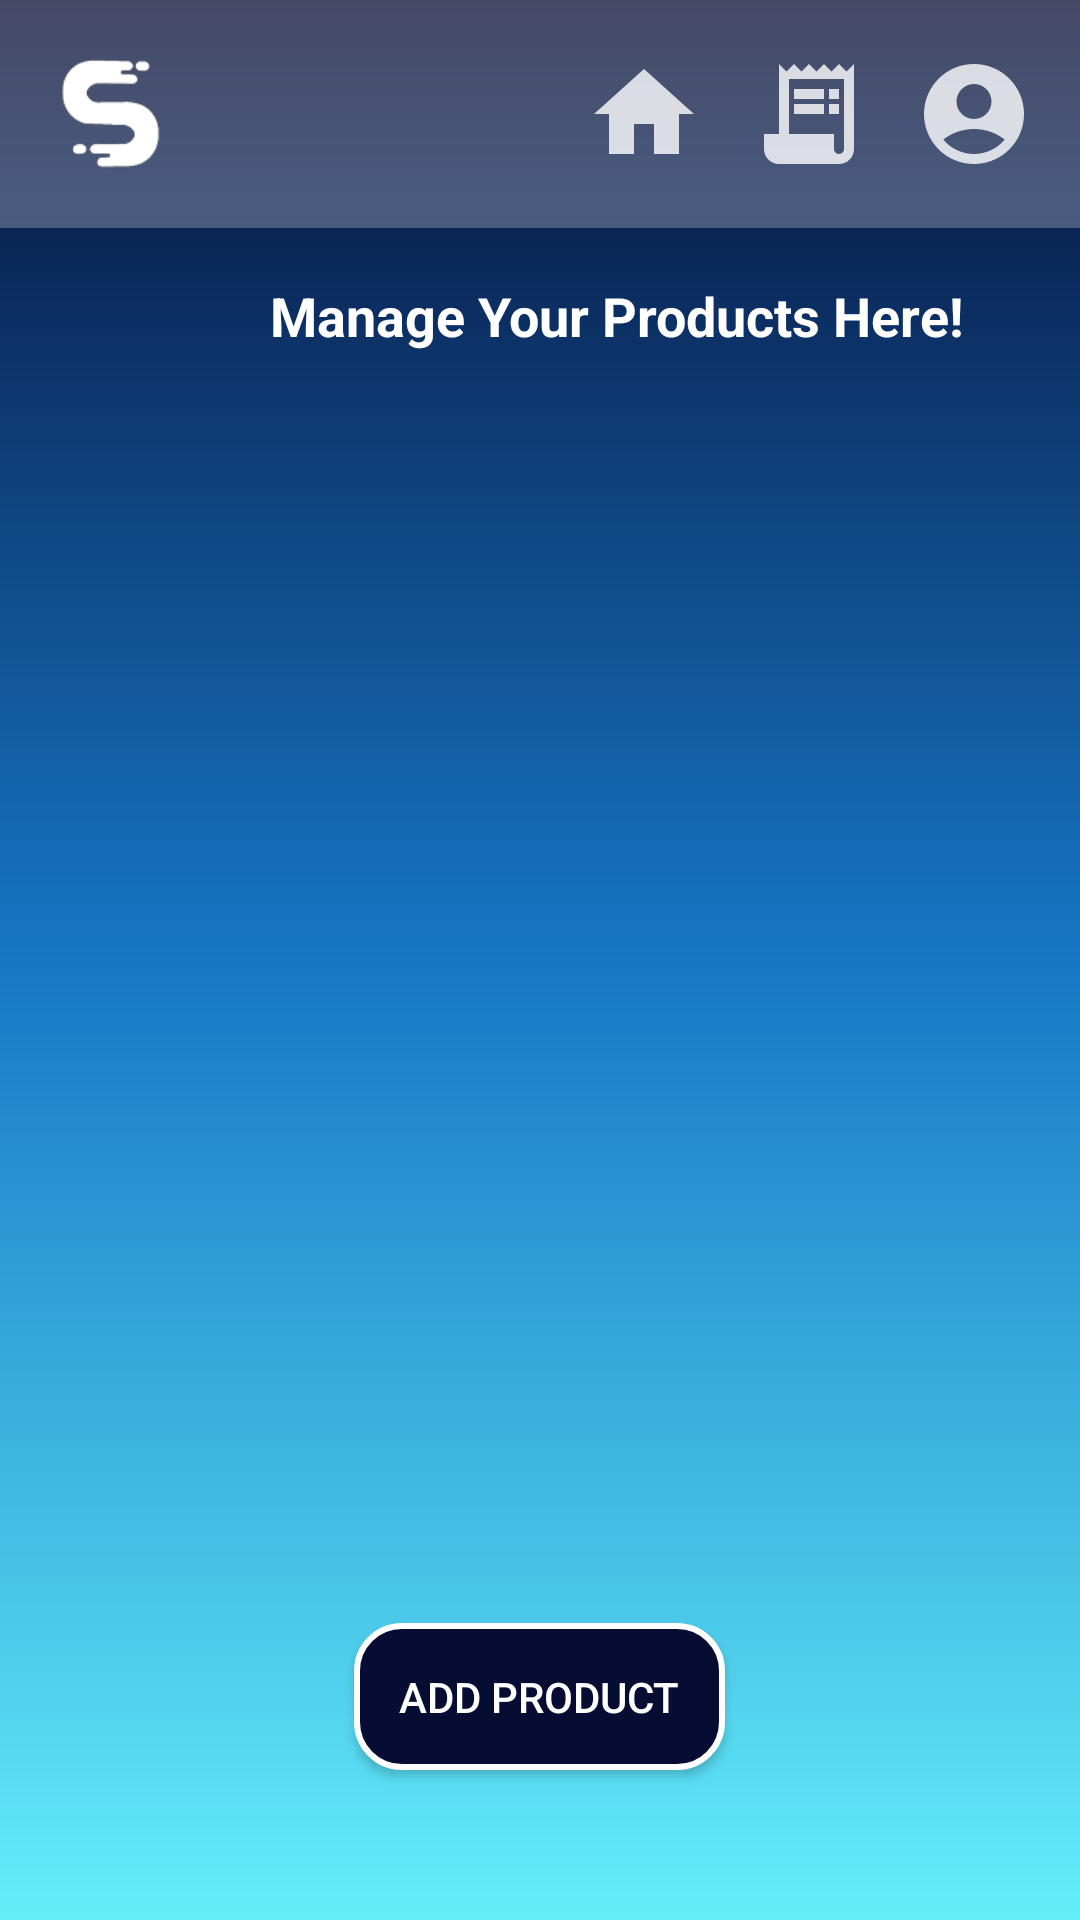

Layout XML and referenced resources for this Android screen:
<!-- AndroidManifest.xml: application theme Theme.MyFirstApp -->
<!-- res/layout/activity_home_seller.xml -->
<?xml version="1.0" encoding="utf-8"?>
<RelativeLayout xmlns:android="http://schemas.android.com/apk/res/android"
    xmlns:app="http://schemas.android.com/apk/res-auto"
    xmlns:tools="http://schemas.android.com/tools"
    android:layout_width="match_parent"
    android:layout_height="match_parent"
    android:background="@drawable/new_gradient"
    tools:context=".home_seller">

    <Button
        android:id="@+id/add_button"
        android:layout_width="wrap_content"
        android:layout_height="wrap_content"
        android:text="Add Product"
        android:layout_marginBottom="50dp"
        android:textColor="@color/white"
        android:padding="15dp"
        android:background="@drawable/navy_rounded_buttons"
        android:layout_centerHorizontal="true"
        android:layout_alignParentBottom="true"/>

    <ScrollView
        android:layout_width="match_parent"
        android:layout_height="match_parent"
        android:layout_marginTop="150dp"
        android:layout_marginBottom="98dp"
        android:scrollbars="none">

        <LinearLayout
            android:id="@+id/container"
            android:layout_width="match_parent"
            android:layout_height="wrap_content"
            android:orientation="vertical">

        </LinearLayout>
    </ScrollView>

    <TextView
        android:id="@+id/hello_there"
        android:layout_width="wrap_content"
        android:layout_height="wrap_content"
        android:layout_marginLeft="90dp"
        android:layout_marginTop="93dp"
        android:text="Manage Your Products Here!"
        android:textColor="@color/white"
        android:textSize="18sp"
        android:textStyle="bold" />

    <androidx.appcompat.widget.Toolbar
        android:id="@+id/toolbar5"
        android:layout_width="match_parent"
        android:layout_height="wrap_content"
        android:background="@drawable/toolbar"
        android:minHeight="?attr/actionBarSize"
        android:padding="8dp"
        android:theme="?attr/actionBarTheme"
        app:layout_constraintEnd_toEndOf="parent"
        app:layout_constraintStart_toStartOf="parent"
        app:layout_constraintTop_toTopOf="parent">

        <ImageView
            android:id="@+id/logo"
            android:layout_width="40dp"
            android:layout_height="40dp"
            android:layout_gravity="start"
            android:contentDescription="@string/stop2go"
            android:src="@drawable/logo3"
            app:layout_constraintBottom_toBottomOf="@+id/menu_back"
            app:layout_constraintEnd_toEndOf="@id/textView2"
            app:layout_constraintStart_toStartOf="@+id/textView2"
            app:layout_constraintTop_toTopOf="@+id/menu_back" />

        <ImageButton
            android:id="@+id/account_button"
            android:layout_width="55dp"
            android:layout_height="wrap_content"
            android:layout_gravity="end"
            android:backgroundTint="@color/Transparency"
            android:contentDescription="@string/accounts"
            android:src="@drawable/account_button"
            app:layout_constraintBottom_toBottomOf="@+id/menu_back"
            app:layout_constraintEnd_toEndOf="@+id/menu_back"
            app:layout_constraintHorizontal_bias="0.0"
            app:layout_constraintStart_toEndOf="@+id/my_orders_button"
            app:layout_constraintTop_toTopOf="@+id/menu_back" />














        <ImageButton
            android:id="@+id/orders_button"
            android:layout_width="55dp"
            android:layout_height="wrap_content"
            android:layout_gravity="end"
            android:backgroundTint="@color/Transparency"
            android:contentDescription="@string/orders"
            android:src="@drawable/orders_button"
            app:layout_constraintBottom_toBottomOf="@+id/menu_back"
            app:layout_constraintEnd_toStartOf="@+id/my_orders_button"
            app:layout_constraintStart_toEndOf="@+id/home_button"
            app:layout_constraintTop_toTopOf="@+id/menu_back" />

        <ImageButton
            android:id="@+id/home_button"
            android:layout_width="55dp"
            android:layout_height="wrap_content"
            android:layout_gravity="end"
            android:backgroundTint="@color/Transparency"
            android:contentDescription="@string/home"
            android:src="@drawable/home_button"
            app:layout_constraintBottom_toBottomOf="@+id/menu_back"
            app:layout_constraintEnd_toStartOf="@+id/orders_button"
            app:layout_constraintStart_toEndOf="@+id/textView2"
            app:layout_constraintTop_toTopOf="@+id/menu_back" />

    </androidx.appcompat.widget.Toolbar>

</RelativeLayout>
<!-- resources referenced by this layout -->
<resources>
  <color name="Transparency">#00ffffff</color>
  <color name="white">#FFFFFFFF</color>
  <!-- drawable account_button (drawable-anydpi) -->
  <vector xmlns:android="http://schemas.android.com/apk/res/android"
      android:width="40dp"
      android:height="40dp"
      android:viewportWidth="24"
      android:viewportHeight="24"
      android:tint="#FFFFFF"
      android:alpha="0.8">
    <path
        android:fillColor="@android:color/white"
        android:pathData="M12,2C6.48,2 2,6.48 2,12s4.48,10 10,10s10,-4.48 10,-10S17.52,2 12,2zM12,6c1.93,0 3.5,1.57 3.5,3.5S13.93,13 12,13s-3.5,-1.57 -3.5,-3.5S10.07,6 12,6zM12,20c-2.03,0 -4.43,-0.82 -6.14,-2.88C7.55,15.8 9.68,15 12,15s4.45,0.8 6.14,2.12C16.43,19.18 14.03,20 12,20z"/>
  </vector>
  <!-- drawable cart_button (drawable-anydpi) -->
  <vector xmlns:android="http://schemas.android.com/apk/res/android"
      android:width="40dp"
      android:height="40dp"
      android:viewportWidth="24"
      android:viewportHeight="24"
      android:tint="#FFFFFF"
      android:alpha="0.8">
    <path
        android:fillColor="@android:color/white"
        android:pathData="M7,18c-1.1,0 -1.99,0.9 -1.99,2S5.9,22 7,22s2,-0.9 2,-2 -0.9,-2 -2,-2zM1,2v2h2l3.6,7.59 -1.35,2.45c-0.16,0.28 -0.25,0.61 -0.25,0.96 0,1.1 0.9,2 2,2h12v-2L7.42,15c-0.14,0 -0.25,-0.11 -0.25,-0.25l0.03,-0.12 0.9,-1.63h7.45c0.75,0 1.41,-0.41 1.75,-1.03l3.58,-6.49c0.08,-0.14 0.12,-0.31 0.12,-0.48 0,-0.55 -0.45,-1 -1,-1L5.21,4l-0.94,-2L1,2zM17,18c-1.1,0 -1.99,0.9 -1.99,2s0.89,2 1.99,2 2,-0.9 2,-2 -0.9,-2 -2,-2z"/>
  </vector>
  <!-- drawable home_button (drawable-anydpi) -->
  <vector xmlns:android="http://schemas.android.com/apk/res/android"
      android:width="40dp"
      android:height="40dp"
      android:viewportWidth="24"
      android:viewportHeight="24"
      android:tint="#FFFFFF"
      android:alpha="0.8">
    <path
        android:fillColor="@android:color/white"
        android:pathData="M10,20v-6h4v6h5v-8h3L12,3 2,12h3v8z"/>
  </vector>
  <!-- drawable navy_rounded_buttons (drawable) -->
  <?xml version="1.0" encoding="utf-8"?>
  <shape xmlns:android="http://schemas.android.com/apk/res/android"
      android:shape="rectangle" >
  
      
      <corners
          android:radius="15dp" />
      <solid android:color="@color/color1" />
      <stroke android:color="@color/white"
          android:width="2dp"/>
      
  
      <size
          android:height="40dp"
          android:width="80dp" />
      
  </shape>
  <!-- drawable new_gradient (drawable) -->
  <?xml version = "1.0" encoding = "utf-8" ?>
  <shape
      android:shape = "rectangle"
      xmlns:android = "http://schemas.android.com/apk/res/android">
  
      <gradient
          android:startColor = "@color/color1"
          android:centerColor = "@color/color2"
          android:endColor = "@color/color3"
          android:angle = "-45"
          android:type = "linear"
          />
  </shape>
  <!-- drawable toolbar (drawable) -->
  <?xml version="1.0" encoding="utf-8"?>
  <shape xmlns:android="http://schemas.android.com/apk/res/android"
      android:shape="rectangle" >
  
      
      <solid android:color="#40ffffff" />
      
  
      <size
          android:height="40dp"
          android:width="40dp" />
      
  </shape>
  <string name="accounts">Accounts</string>
  <string name="cart">Cart</string>
  <string name="home">Home</string>
  <string name="orders">Orders</string>
  <string name="stop2go">Stop2Go</string>
  <style name="Theme.MyFirstApp" parent="Base.Theme.MyFirstApp" />
  <color name="color1">#070C33</color>
  <color name="color2">#1677C5</color>
  <color name="color3">#64EEFA</color>
  <style name="Base.Theme.MyFirstApp" parent="Theme.AppCompat.Light.NoActionBar">
          
          
      </style>
</resources>
